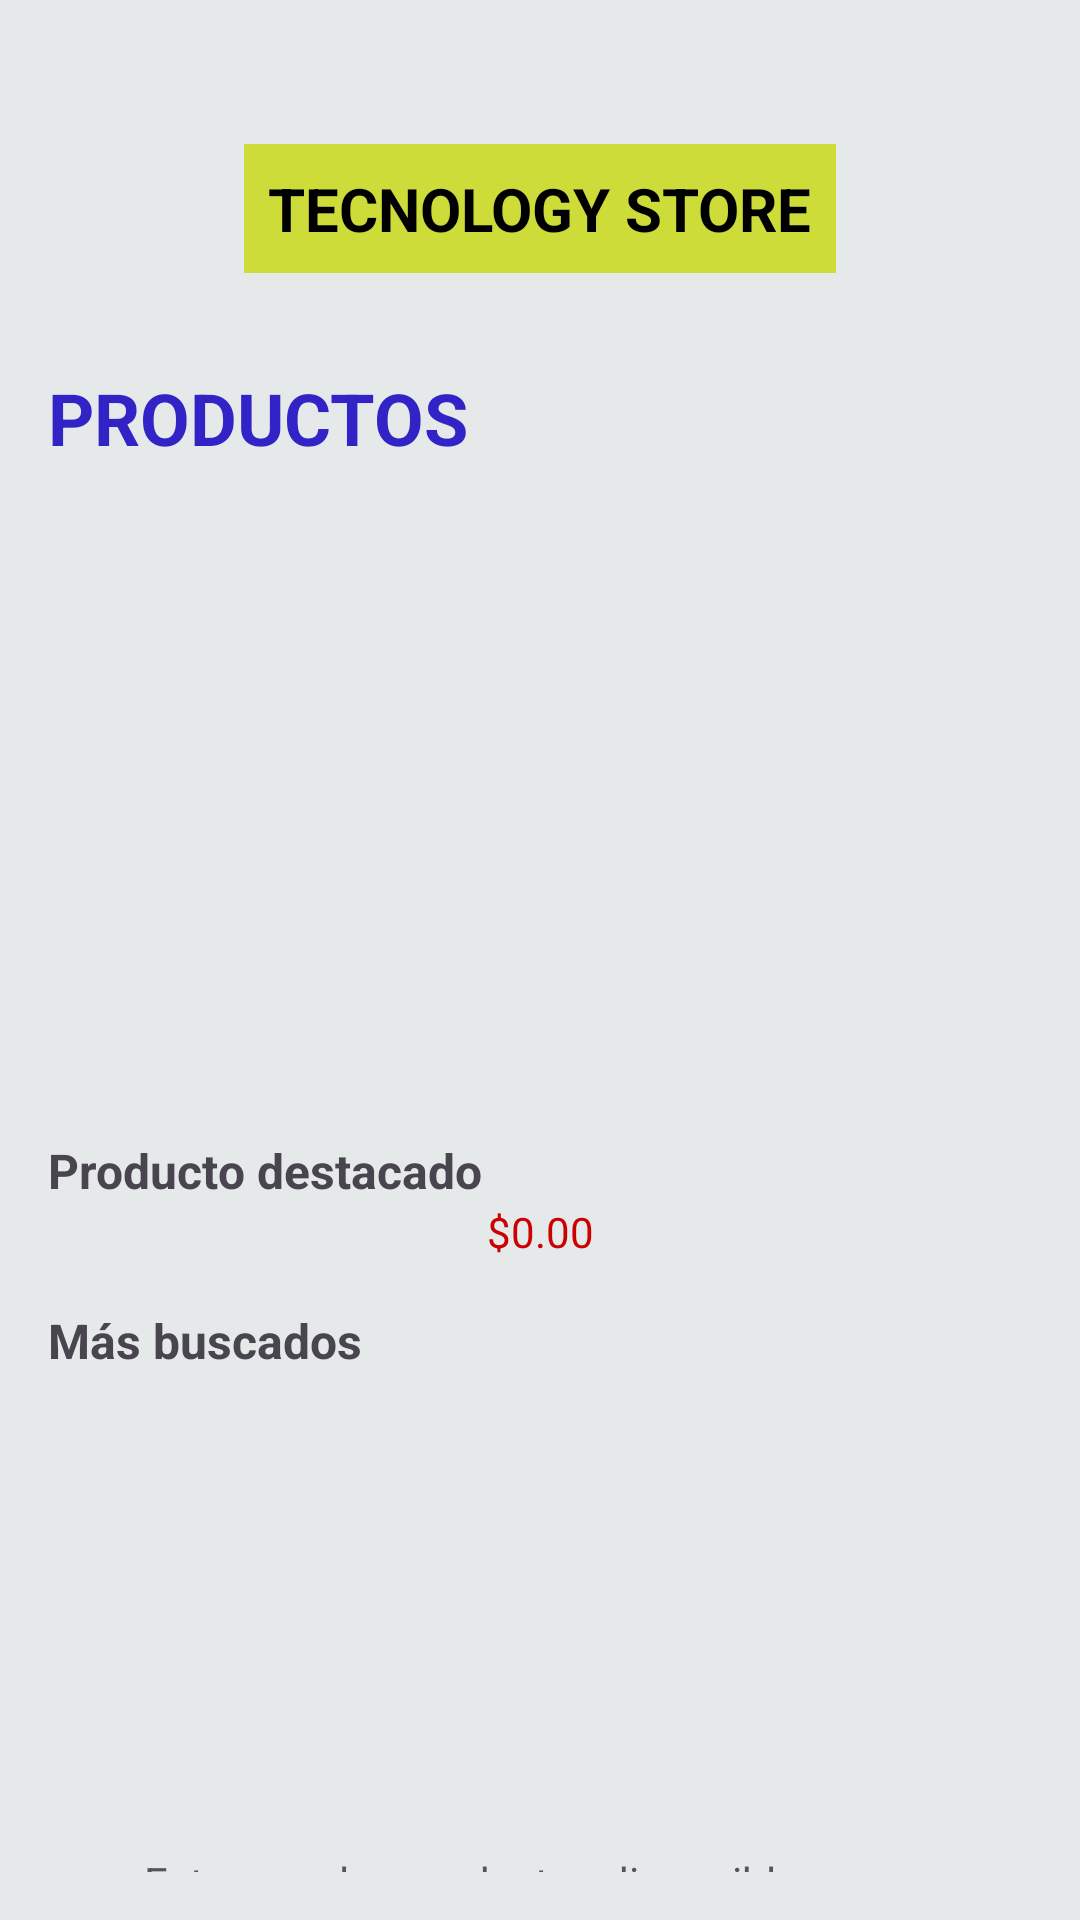

The Android layout XML behind this screen, and the referenced resources:
<!-- AndroidManifest.xml: application theme Theme.App -->
<!-- res/layout/activity_product.xml -->
<?xml version="1.0" encoding="utf-8"?>
<androidx.constraintlayout.widget.ConstraintLayout xmlns:android="http://schemas.android.com/apk/res/android"
    android:layout_width="match_parent"
    android:layout_height="match_parent"
    xmlns:app="http://schemas.android.com/apk/res-auto"
    android:padding="16dp">

    
    <TextView
        android:id="@+id/tvLogo"
        android:layout_width="wrap_content"
        android:layout_height="wrap_content"
        android:text="TECNOLOGY STORE"
        android:textSize="20sp"
        android:textStyle="bold"
        android:textColor="#000000"
        android:background="#CDDC39"
        android:padding="8dp"
        app:layout_constraintTop_toTopOf="parent"
        app:layout_constraintStart_toStartOf="parent"
        app:layout_constraintEnd_toEndOf="parent"
        android:layout_marginTop="32dp" />

    
    <TextView
        android:id="@+id/tvProductsTitle"
        android:layout_width="wrap_content"
        android:layout_height="wrap_content"
        android:text="PRODUCTOS"
        android:textSize="24sp"
        android:textStyle="bold"
        android:textColor="#3223c6"
        android:layout_marginTop="32dp"
        app:layout_constraintTop_toBottomOf="@id/tvLogo"
        app:layout_constraintStart_toStartOf="parent" />

    
    <ImageView
        android:id="@+id/featuredImage"
        android:layout_width="0dp"
        android:layout_height="200dp"
        android:scaleType="centerCrop"
        android:layout_marginTop="16dp"
        app:layout_constraintTop_toBottomOf="@id/tvProductsTitle"
        app:layout_constraintEnd_toEndOf="parent"
        app:layout_constraintStart_toStartOf="parent" />

    
    <TextView
        android:id="@+id/featuredTitle"
        android:layout_width="0dp"
        android:layout_height="wrap_content"
        android:text="Producto destacado"
        android:textStyle="bold"
        android:textSize="16sp"
        android:layout_marginTop="8dp"
        app:layout_constraintTop_toBottomOf="@id/featuredImage"
        app:layout_constraintStart_toStartOf="parent"
        app:layout_constraintEnd_toEndOf="parent" />

    
    <TextView
        android:id="@+id/featuredPrice"
        android:layout_width="wrap_content"
        android:layout_height="wrap_content"
        android:text="$0.00"
        android:textColor="@android:color/holo_red_dark"
        android:textSize="14sp"
        app:layout_constraintTop_toBottomOf="@id/featuredTitle"
        app:layout_constraintStart_toStartOf="parent"
        app:layout_constraintEnd_toEndOf="parent" />

    
    <TextView
        android:id="@+id/popularLabel"
        android:layout_width="wrap_content"
        android:layout_height="wrap_content"
        android:text="Más buscados"
        android:textStyle="bold"
        android:textSize="16sp"
        android:layout_marginTop="16dp"
        app:layout_constraintTop_toBottomOf="@id/featuredPrice"
        app:layout_constraintStart_toStartOf="parent" />

    
    <androidx.recyclerview.widget.RecyclerView
        android:id="@+id/popularRecycler"
        android:layout_width="0dp"
        android:layout_height="120dp"
        android:layout_marginTop="8dp"
        app:layout_constraintTop_toBottomOf="@id/popularLabel"
        app:layout_constraintStart_toStartOf="parent"
        app:layout_constraintEnd_toEndOf="parent" />

    
    <LinearLayout
        android:id="@+id/sectionAllProducts"
        android:layout_width="0dp"
        android:layout_height="wrap_content"
        android:orientation="horizontal"
        android:gravity="center"
        android:layout_marginTop="32dp"
        app:layout_constraintTop_toBottomOf="@id/popularRecycler"
        app:layout_constraintStart_toStartOf="parent"
        app:layout_constraintEnd_toEndOf="parent">

        <ImageView
            android:layout_width="24dp"
            android:layout_height="24dp"
            android:src="@android:drawable/ic_menu_info_details"
            android:layout_marginEnd="8dp"
            app:tint="@android:color/holo_blue_dark" />

        <TextView
            android:id="@+id/tvProductInfo"
            android:layout_width="wrap_content"
            android:layout_height="wrap_content"
            android:text="Estos son los productos disponibles actualmente"
            android:textColor="#555555"
            android:textSize="14sp" />
    </LinearLayout>


</androidx.constraintlayout.widget.ConstraintLayout>
<!-- resources referenced by this layout -->
<resources>
  <style name="Theme.App" parent="Base.Theme.App" />
  <style name="Base.Theme.App" parent="Theme.Material3.DayNight.NoActionBar">
          
          
          <item name="android:statusBarColor">#E6E9E9</item>
          <item name="android:colorBackground">#E6E9E9</item>
      </style>
</resources>
